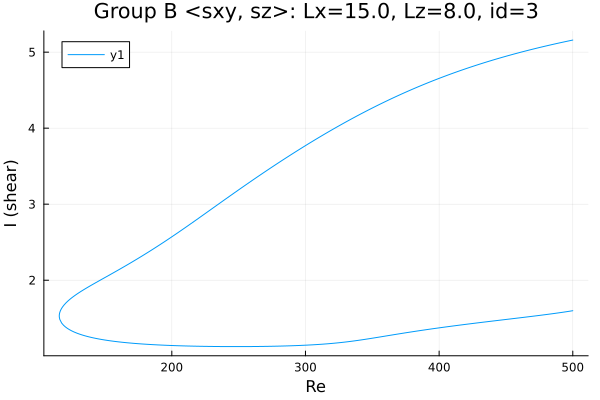

The table this chart was drawn from, first rows:
Re, shear
500.0, 5.159
499.8, 5.158
498.4, 5.153
497, 5.148
495.5, 5.142
494.1, 5.137
492.7, 5.132
491.3, 5.126
489.9, 5.121
488.5, 5.115
487.9, 5.113
486.5, 5.107
485.1, 5.102
483.6, 5.096
482.2, 5.09
480.8, 5.085
479.4, 5.079
478, 5.073
476.6, 5.067
475.2, 5.061
473.7, 5.055
472.3, 5.049
470.9, 5.043
469.5, 5.037
468.1, 5.03
466.7, 5.024
465.3, 5.018
463.8, 5.011
462.4, 5.005
461, 4.998
459.6, 4.992
458.2, 4.985
456.8, 4.979
455.4, 4.972
453.9, 4.965
452.5, 4.958
451.1, 4.951
449.7, 4.944
448.3, 4.937
446.9, 4.93
445.5, 4.923
444, 4.916
442.6, 4.908
441.2, 4.901
439.8, 4.893
438.4, 4.886
437, 4.878
435.6, 4.871
434.1, 4.863
432.7, 4.855
431.3, 4.847
429.9, 4.84
428.5, 4.832
427.1, 4.824
425.7, 4.815
424.2, 4.807
422.8, 4.799
421.4, 4.791
420, 4.782
418.6, 4.774
... 545 more rows
